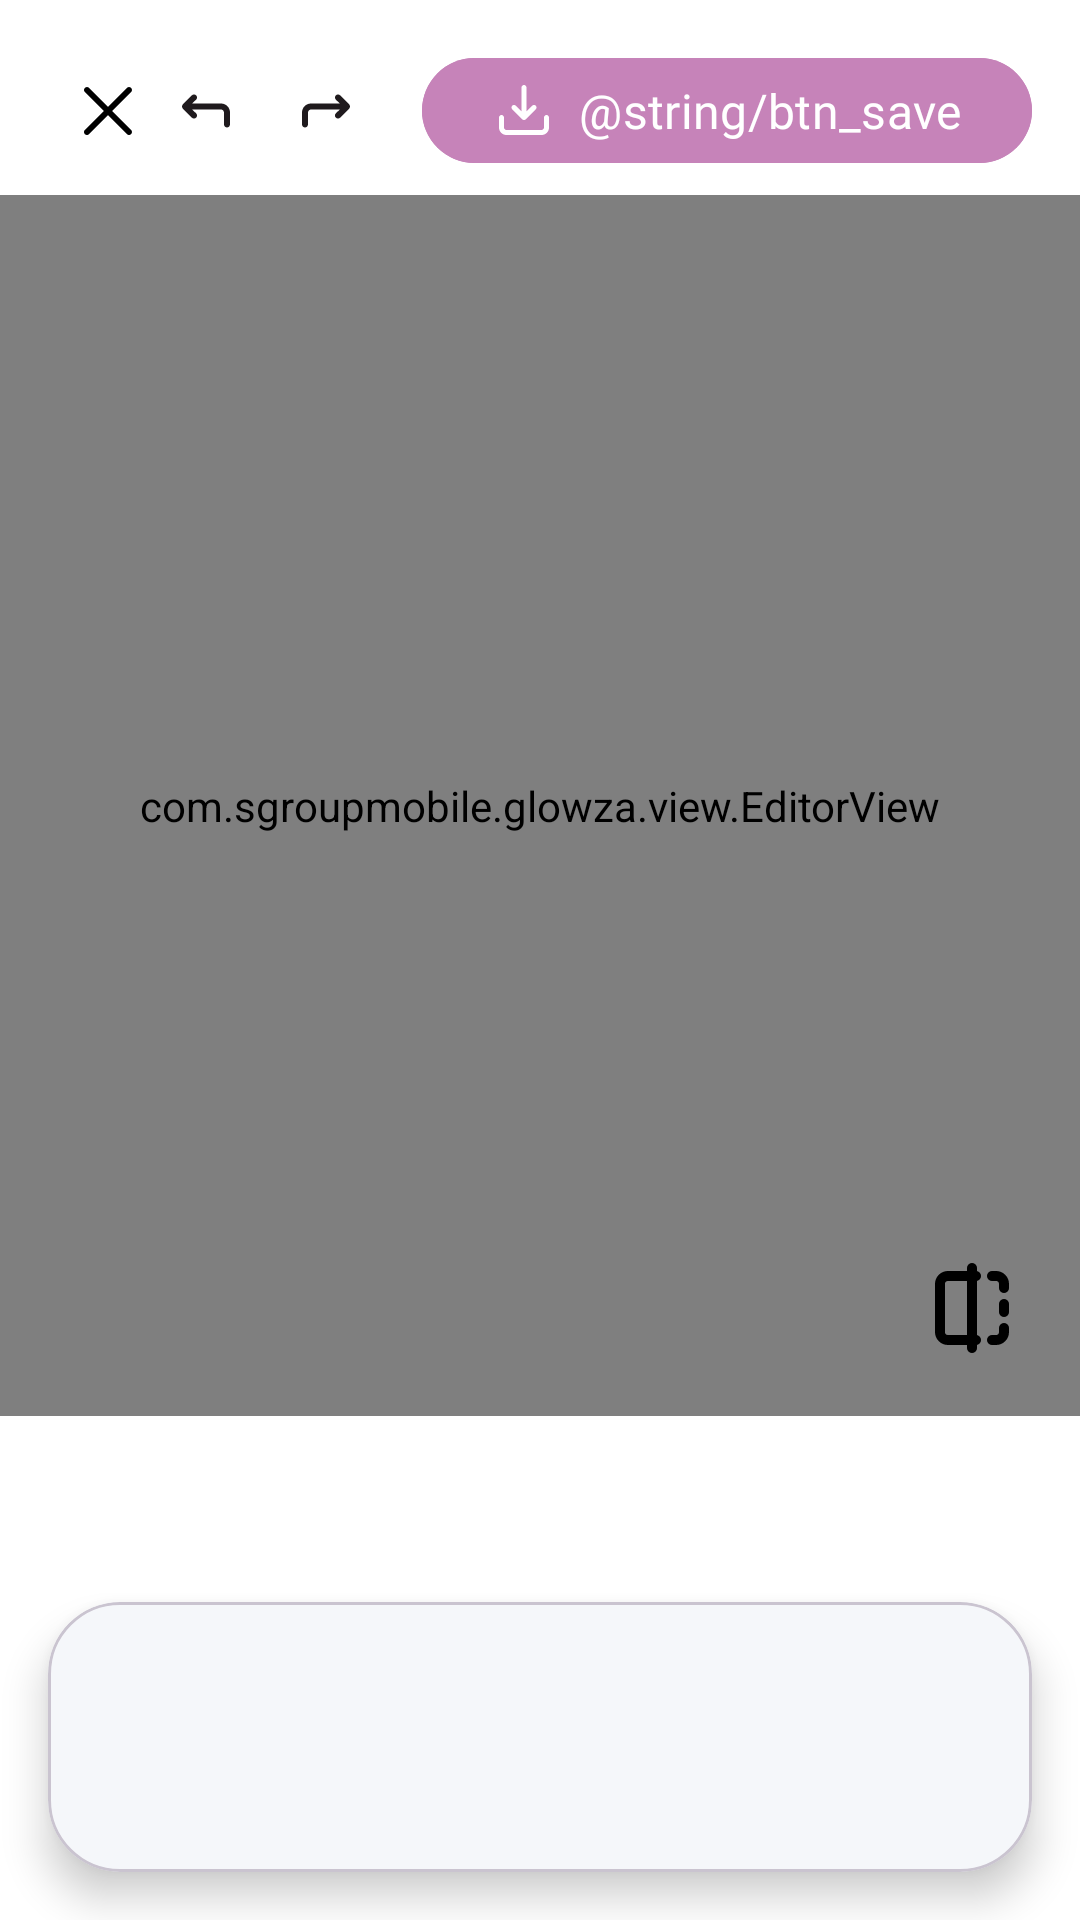

Here is an Android app screen rendered from its layout file. Give the layout XML and the strings, colors and styles it references.
<!-- AndroidManifest.xml: application theme Theme.Glowza -->
<!-- res/layout/activity_editor.xml -->
<?xml version="1.0" encoding="utf-8"?>
<androidx.constraintlayout.widget.ConstraintLayout xmlns:android="http://schemas.android.com/apk/res/android"
    xmlns:app="http://schemas.android.com/apk/res-auto"
    android:layout_width="match_parent"
    android:layout_height="match_parent"
    android:background="@color/background">

    <FrameLayout
        android:id="@+id/editor_container"
        android:layout_width="0dp"
        android:layout_height="0dp"
        app:layout_constraintTop_toBottomOf="@id/layout_top_controls"
        app:layout_constraintBottom_toTopOf="@id/guideline_toolbar"
        app:layout_constraintStart_toStartOf="parent"
        android:layout_marginVertical="@dimen/spacing_normal"
        app:layout_constraintEnd_toEndOf="parent">

        <ImageView
            android:id="@+id/img_preview"
            android:layout_width="match_parent"
            android:layout_height="match_parent"
            android:scaleType="fitCenter" />

        <com.sgroupmobile.glowza.view.EditorView
            android:id="@+id/editor_view_origin"
            android:layout_width="match_parent"
            android:layout_height="match_parent"
            android:visibility="visible" />

        <com.sgroupmobile.glowza.view.EditorView
            android:id="@+id/editor_view"
            android:layout_width="match_parent"
            android:layout_height="match_parent"
            android:visibility="visible" />

        <ImageButton
            android:id="@+id/btn_compare"
            android:layout_width="wrap_content"
            android:layout_height="wrap_content"
            android:src="@drawable/ic_compare"
            android:background="@null"
            app:tint="@color/onBackground"
            android:layout_gravity="bottom|end"
            android:layout_margin="@dimen/normal_padding"
            />


    </FrameLayout>

    <View
        android:id="@+id/adjust_view"
        android:layout_width="match_parent"
        android:layout_height="1dp"
        app:layout_constraintTop_toTopOf="parent"/>

    <ImageButton
        android:id="@+id/btn_back"
        android:layout_width="@dimen/editor_control_size"
        android:layout_height="@dimen/editor_control_size"
        android:layout_margin="@dimen/editor_control_margin"
        android:src="@drawable/exit"
        android:layout_marginTop="-15dp"
        android:background="?attr/selectableItemBackgroundBorderless"
        app:tint="@color/onBackground"
        app:layout_constraintTop_toBottomOf="@id/adjust_view"
        app:layout_constraintStart_toStartOf="parent" />

    <LinearLayout
        android:id="@+id/layout_top_controls"
        android:layout_width="wrap_content"
        android:layout_height="wrap_content"
        android:layout_margin="@dimen/editor_control_margin"
        android:gravity="center_vertical"
        android:orientation="horizontal"
        app:layout_constraintTop_toTopOf="@id/btn_back"
        app:layout_constraintBottom_toBottomOf="@id/btn_back"
        app:layout_constraintEnd_toEndOf="parent">

        <ImageButton
            android:id="@+id/btn_undo"
            android:layout_width="@dimen/editor_control_size"
            android:layout_height="@dimen/editor_control_size"
            android:src="@drawable/ic_undo"
            android:background="?attr/selectableItemBackgroundBorderless"
            app:tint="@color/onSurface"/>

        <ImageButton
            android:id="@+id/btn_redo"
            android:layout_width="@dimen/editor_control_size"
            android:layout_height="@dimen/editor_control_size"
            android:src="@drawable/ic_redo"
            android:background="?attr/selectableItemBackgroundBorderless"
            app:tint="@color/onSurface"/>

        <com.google.android.material.button.MaterialButton
            android:id="@+id/btn_save"
            style="@style/Widget.Material3.Button.TonalButton"
            android:layout_width="wrap_content"
            android:layout_height="35dp"
            android:layout_marginStart="12dp"
            android:text="@string/btn_save"
            android:textSize="16sp"
            android:backgroundTint="@color/primary"
            android:fontFamily="@font/regular"
            app:cornerRadius="20dp"
            app:iconTint="@color/white"
            android:textColor="@color/white"
            app:icon="@drawable/ic_save"
            app:iconSize="20dp"

            android:insetTop="0dp"
            android:insetBottom="0dp"
            android:paddingVertical="0dp" />
    </LinearLayout>

    <androidx.constraintlayout.widget.Guideline
        android:id="@+id/guideline_toolbar"
        android:layout_width="wrap_content"
        android:layout_height="wrap_content"
        android:orientation="horizontal"
        app:layout_constraintGuide_percent="0.75" />

    <androidx.fragment.app.FragmentContainerView
        android:id="@+id/sub_tool_container"
        android:layout_width="match_parent"
        android:layout_height="wrap_content"
        android:visibility="gone"
        app:layout_constraintBottom_toBottomOf="parent"
        app:layout_constraintStart_toStartOf="parent"
        app:layout_constraintEnd_toEndOf="parent" />

    <com.google.android.material.card.MaterialCardView
        android:id="@+id/main_toolbar_card"
        android:layout_width="match_parent"
        android:layout_height="@dimen/editor_toolbar_height"
        android:layout_margin="@dimen/editor_toolbar_margin"
        app:cardBackgroundColor="@color/tertiary"
        app:cardCornerRadius="@dimen/editor_toolbar_radius"
        app:cardElevation="@dimen/editor_toolbar_elevation"
        app:layout_constraintBottom_toBottomOf="parent">

        <com.google.android.material.tabs.TabLayout
            android:id="@+id/tab_layout_editor_tools"
            android:layout_width="match_parent"
            android:layout_height="@dimen/editor_toolbar_height"
            android:background="@android:color/transparent"
            app:tabMode="scrollable"
            app:tabGravity="center"
            app:tabIndicatorHeight="0dp"
            app:tabRippleColor="@android:color/transparent"
            app:tabPaddingStart="@dimen/editor_tab_padding"
            app:tabPaddingEnd="@dimen/editor_tab_padding" />

    </com.google.android.material.card.MaterialCardView>

</androidx.constraintlayout.widget.ConstraintLayout>
<!-- resources referenced by this layout -->
<resources>
  <color name="background">#FFFFFF</color>
  <color name="onBackground">#000000</color>
  <color name="onSurface">#1F1A1D</color>
  <color name="primary">#c683b9</color>
  <color name="tertiary">#F5F7FA</color>
  <color name="white">#FFFFFF</color>
  <dimen name="editor_control_margin">16dp</dimen>
  <dimen name="editor_control_size">40dp</dimen>
  <dimen name="editor_tab_padding">20dp</dimen>
  <dimen name="editor_toolbar_elevation">8dp</dimen>
  <dimen name="editor_toolbar_height">90dp</dimen>
  <dimen name="editor_toolbar_margin">16dp</dimen>
  <dimen name="editor_toolbar_radius">24dp</dimen>
  <dimen name="normal_padding">20dp</dimen>
  <dimen name="spacing_normal">8dp</dimen>
  <!-- drawable exit (drawable) -->
  <vector xmlns:android="http://schemas.android.com/apk/res/android"
      android:width="24dp"
      android:height="24dp"
      android:viewportWidth="24"
      android:viewportHeight="24">
    <path
        android:pathData="M13.4,12L19.7,5.7C20.1,5.3 20.1,4.7 19.7,4.3C19.3,3.9 18.7,3.9 18.3,4.3L12,10.6L5.7,4.3C5.3,3.9 4.7,3.9 4.3,4.3C3.9,4.7 3.9,5.3 4.3,5.7L10.6,12L4.3,18.3C4.1,18.5 4,18.7 4,19C4,19.6 4.4,20 5,20C5.3,20 5.5,19.9 5.7,19.7L12,13.4L18.3,19.7C18.5,19.9 18.7,20 19,20C19.3,20 19.5,19.9 19.7,19.7C20.1,19.3 20.1,18.7 19.7,18.3L13.4,12Z"
        android:fillColor="#ffffff"/> </vector>
  <!-- drawable ic_compare (drawable) -->
  <vector xmlns:android="http://schemas.android.com/apk/res/android" android:height="32dp" android:viewportHeight="24" android:viewportWidth="24" android:width="32dp">
        
      <group>
              
          <clip-path android:pathData="M0,-0h24v24h-24z"/>
              
          <path android:fillColor="#00000000" android:pathData="M13,4H6C4.895,4 4,4.895 4,6V18C4,19.104 4.895,20 6,20H13M17,4H18C19.105,4 20,4.895 20,6V7M20,17V18C20,19.104 19.105,20 18,20H17M20,11V13M12,2V22" android:strokeColor="#292929" android:strokeLineCap="round" android:strokeLineJoin="round" android:strokeWidth="2.5"/>
            
      </group>
      
  </vector>
  <string name="btn_save">Save</string>
  <style name="Theme.Glowza" parent="Base.Theme.Glowza" />
  <style name="Base.Theme.Glowza" parent="Theme.Material3.DayNight.NoActionBar">
  
          
          <item name="colorPrimary">@color/primary</item>
          <item name="colorOnPrimary">@color/onPrimary</item>
          <item name="colorPrimaryContainer">@color/primaryContainer</item>
          <item name="colorOnPrimaryContainer">@color/onPrimaryContainer</item>
  
          
          <item name="colorSecondary">@color/secondary</item>
          <item name="colorOnSecondary">@color/onSecondary</item>
          <item name="colorSecondaryContainer">@color/secondaryContainer</item>
          <item name="colorOnSecondaryContainer">@color/onSecondaryContainer</item>
  
          
          <item name="android:colorBackground">@color/background</item>
          <item name="colorSurface">@color/surface</item>
          <item name="colorOnSurface">@color/onSurface</item>
  
          
          <item name="colorError">@color/error</item>
  
          <item name="tabTextColor">@color/onBackground</item>
          <item name="tabSelectedTextColor">@color/primary</item>
          <item name="tabIndicatorColor">@color/primary</item>
          <item name="tabIndicatorHeight">2dp</item>
          <item name="tabStyle">@style/Widget.MaterialComponents.TabLayout</item>
      </style>
  <color name="onPrimary">#000000</color>
  <color name="primaryContainer">#F3D7EC</color>
  <color name="onPrimaryContainer">#3A0F34</color>
  <color name="secondary">#1E1E1E</color>
  <color name="onSecondary">#2A1A3A</color>
  <color name="secondaryContainer">#CCF3D7EC</color>
  <color name="onSecondaryContainer">#3A0F34</color>
  <color name="surface">#FFF8FB</color>
  <color name="error">#FF4C4C</color>
</resources>
